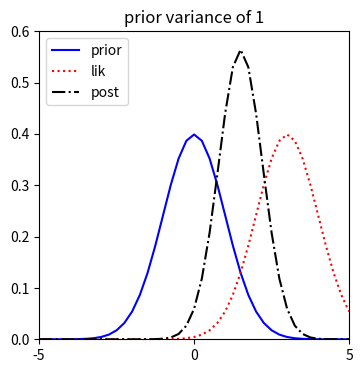

Write Python code to recreate this figure. (Note: this script raises an exception after producing the figure.)
# Implementation of gaussInferParamsMean1d
# Author: Animesh Gupta

import numpy as np
import matplotlib.pyplot as plt
from scipy.stats import multivariate_normal


priorVar = [1, 5]
Sigma = 1 # Assumed to be known
X = 3 
post_mu = 0
post_Sigma = 0

for i in priorVar:
    
    prior_Sigma = i
    prior_mu    = 0
    xbar = np.mean(X)
    n    = np.size(X)
    
    lik_Sigma = Sigma
    lik_mu    = xbar
    
    S0    = prior_Sigma
    S0inv = 1./S0
    mu0   = prior_mu
    S     = Sigma
    Sinv  = 1./S
    Sn    = 1./(S0inv + n*Sinv)
    
    post_mu    = Sn*(n*Sinv*xbar + S0inv*mu0)
    post_Sigma = Sn
    
    x = np.arange(-5,5.25, 0.25)

    fig = plt.figure(figsize = (4, 4))
    plt.ylim(0,0.6)
    plt.xlim(-5,5)
    plt.xticks([-5,0,5])
    plt.plot(x, multivariate_normal.pdf(x, mean = prior_mu, cov = prior_Sigma), color = "blue", 
             label = "prior")
    plt.plot(x, multivariate_normal.pdf(x, mean = lik_mu, cov = lik_Sigma), color = "red", 
             label = "lik",linestyle='dotted')
    plt.plot(x, multivariate_normal.pdf(x, mean = post_mu, cov = post_Sigma), color = "black", 
             label = "post",linestyle='dashdot')
    plt.title(f"prior variance of {i}")
    plt.legend(loc="upper left")
    plt.savefig(f"../figures/gaussInferParamsMean1dvectorQuantization_{i}.pdf", dpi=300)
